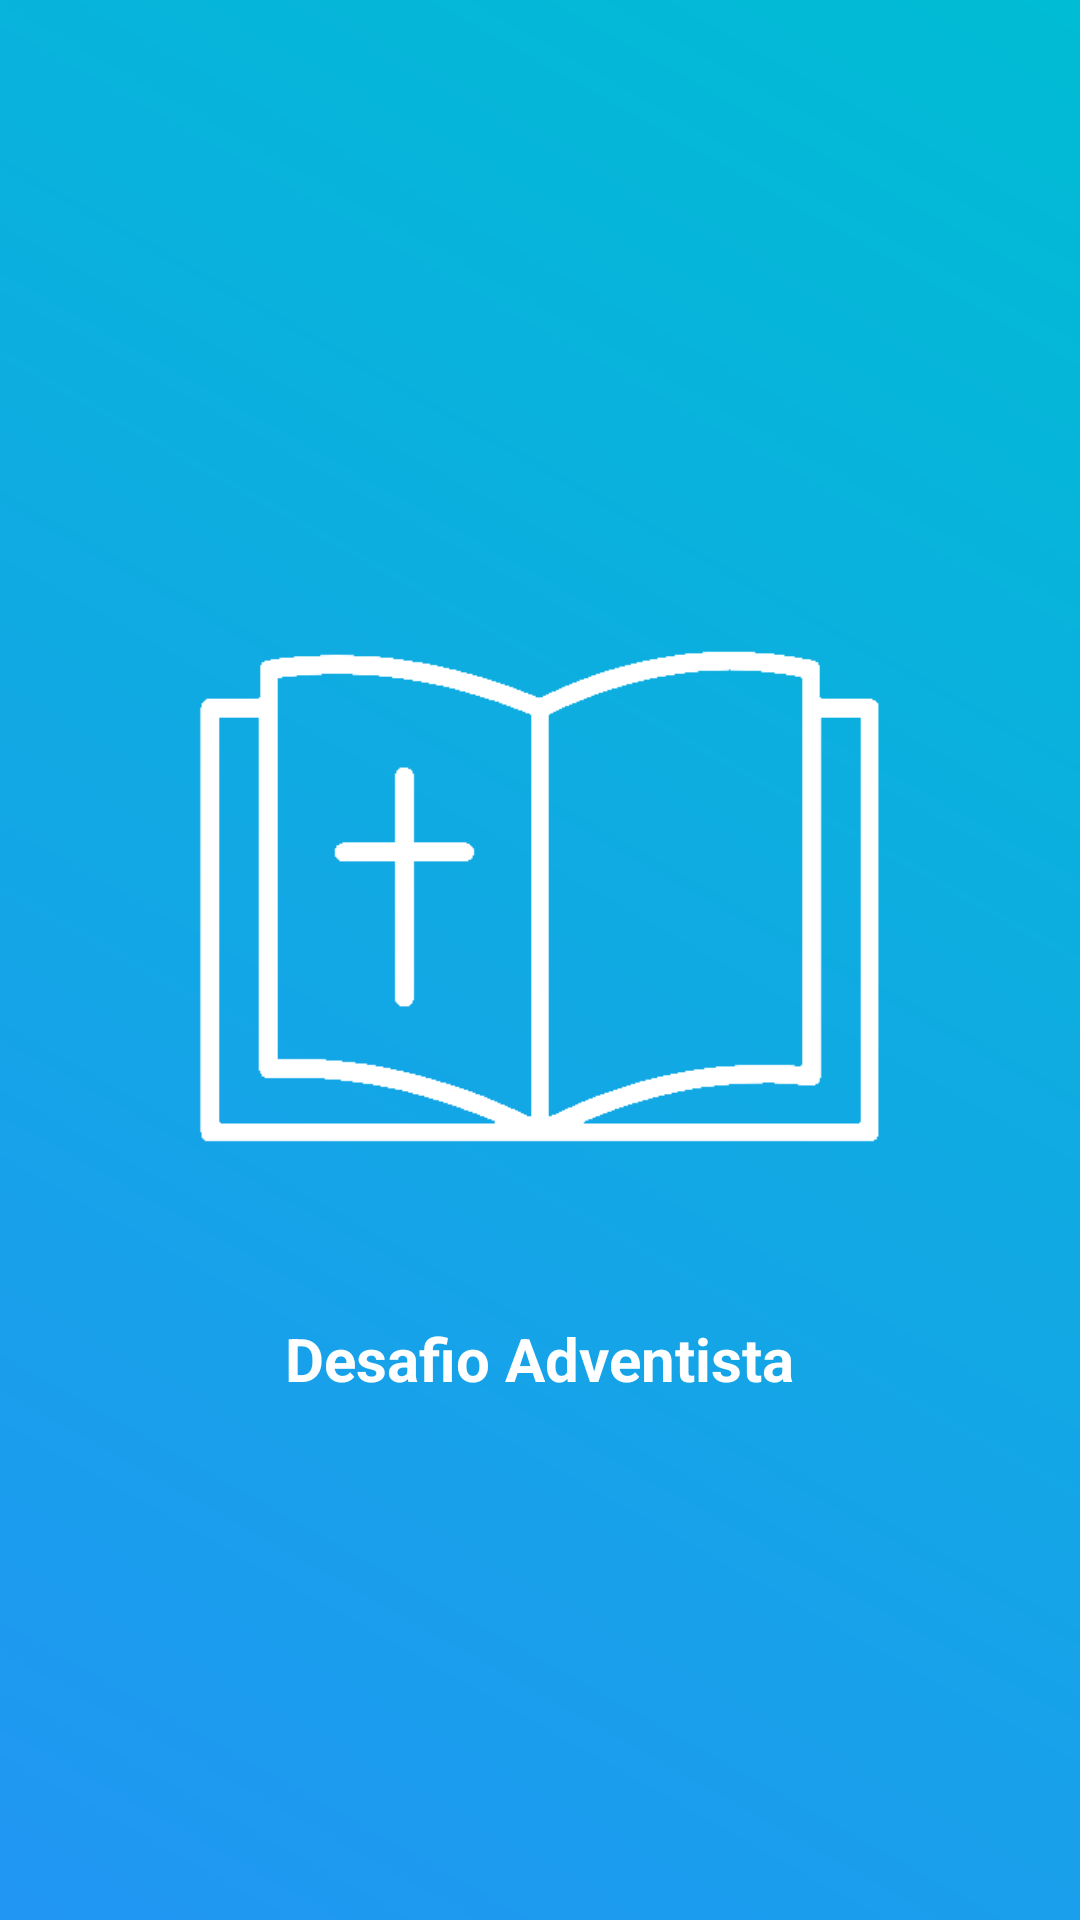

Here is an Android app screen rendered from its layout file. Give the layout XML and the strings, colors and styles it references.
<!-- AndroidManifest.xml: application theme Theme.DesafioAdventista -->
<!-- res/layout/activity_splash.xml -->
<?xml version="1.0" encoding="utf-8"?>
<LinearLayout xmlns:android="http://schemas.android.com/apk/res/android"
    android:layout_width="match_parent"
    android:layout_height="match_parent"
    android:gravity="center"
    android:orientation="vertical"
    android:background="@drawable/background">

    <ImageView
        android:layout_width="250dp"
        android:layout_height="250dp"
        android:src="@drawable/logo"
        android:contentDescription="Logo" />

    <TextView
        android:layout_width="wrap_content"
        android:layout_height="wrap_content"
        android:text="Desafio Adventista"
        android:textSize="20sp"
        android:textStyle="bold"
        android:textColor="#FFFFFF"
        android:paddingTop="16dp"/>
</LinearLayout>
<!-- resources referenced by this layout -->
<resources>
  <!-- drawable background (drawable) -->
  <?xml version="1.0" encoding="utf-8"?>
  <shape xmlns:android="http://schemas.android.com/apk/res/android">
      
      <gradient
          android:startColor="#2196F3"
          android:endColor="#00BCD4"
          android:angle="45" /> 
  </shape>
  <!-- drawable logo: png bitmap (drawable, 7901 bytes) -->
  <style name="Theme.DesafioAdventista" parent="Base.Theme.DesafioAdventista" />
  <style name="Base.Theme.DesafioAdventista" parent="Theme.Material3.DayNight.NoActionBar">
      <item name="android:windowIsTranslucent">true</item>
      </style>
</resources>
